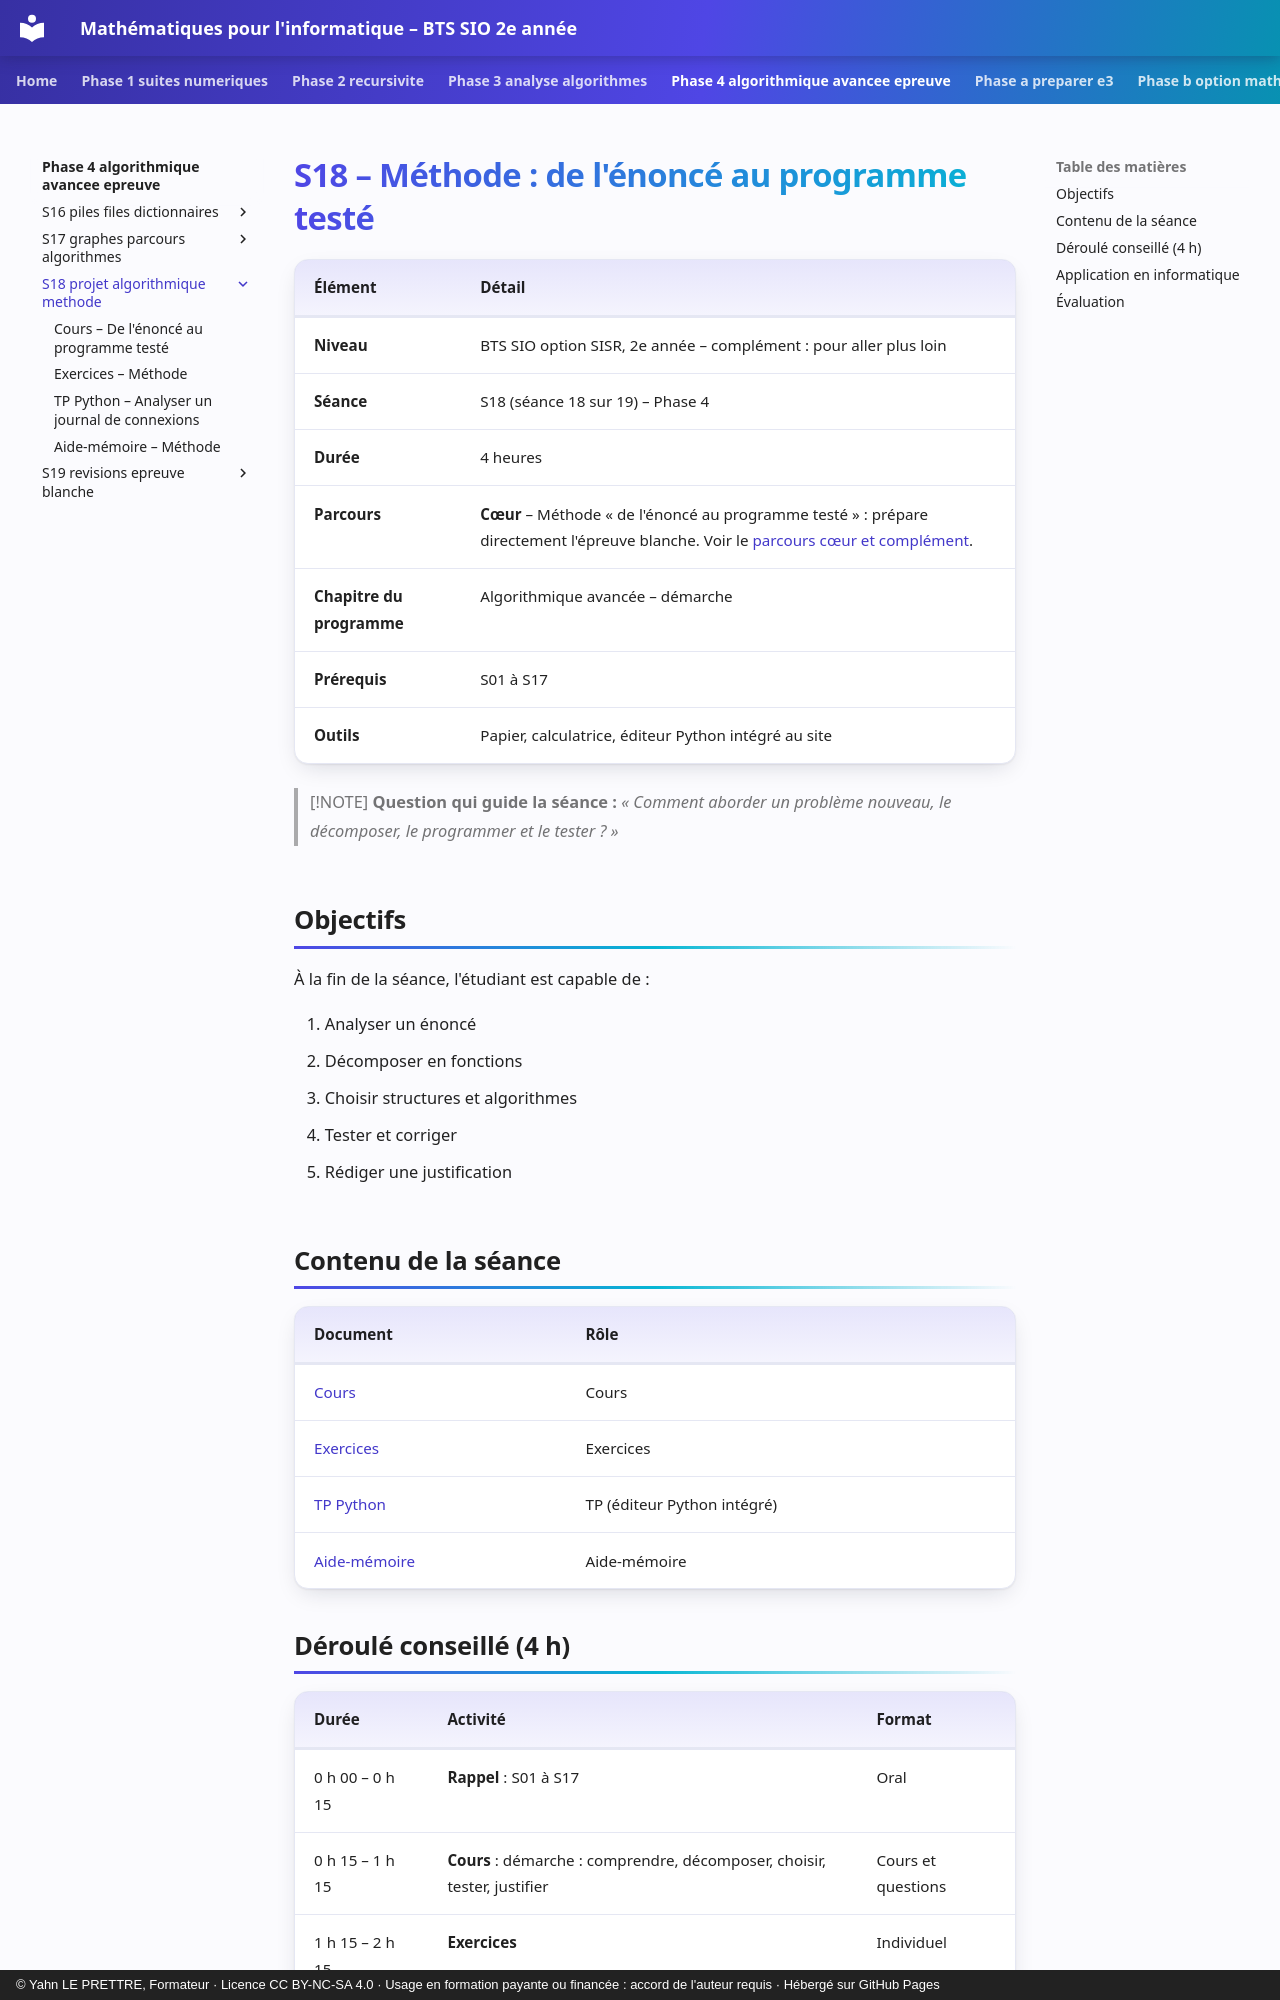

repository: YahnLP/bts2-sio-sisr--math_algo · page: phase-4-algorithmique-avancee-epreuve/S18-projet-algorithmique-methode/index.html · generator: mkdocs · copyright: © Yahn LE PRETTRE, Formateur · Licence CC BY-NC-SA 4.0 · Usage en formation payante ou financée : accord de l'auteur requis · Hébergé sur GitHub Pages

# S18 – Méthode : de l'énoncé au programme testé

| Élément | Détail |
|---|---|
| **Niveau** | BTS SIO option SISR, 2e année – complément : pour aller plus loin |
| **Séance** | S18 (séance 18 sur 19) – Phase 4 |
| **Durée** | 4 heures |
| **Parcours** | **Cœur** – Méthode « de l'énoncé au programme testé » : prépare directement l'épreuve blanche. Voir le [parcours cœur et complément](../../ressources/parcours-coeur-complement.md). |
| **Chapitre du programme** | Algorithmique avancée – démarche |
| **Prérequis** | S01 à S17 |
| **Outils** | Papier, calculatrice, éditeur Python intégré au site |

> [!NOTE]
> **Question qui guide la séance :** *« Comment aborder un problème nouveau, le décomposer, le programmer et le tester ? »*

## Objectifs

À la fin de la séance, l'étudiant est capable de :

1. Analyser un énoncé
2. Décomposer en fonctions
3. Choisir structures et algorithmes
4. Tester et corriger
5. Rédiger une justification

## Contenu de la séance

| Document | Rôle |
|---|---|
| [Cours](01-cours.md) | Cours |
| [Exercices](02-exercices.md) | Exercices |
| [TP Python](03-tp-python.md) | TP (éditeur Python intégré) |
| [Aide-mémoire](04-aide-memoire.md) | Aide-mémoire |
